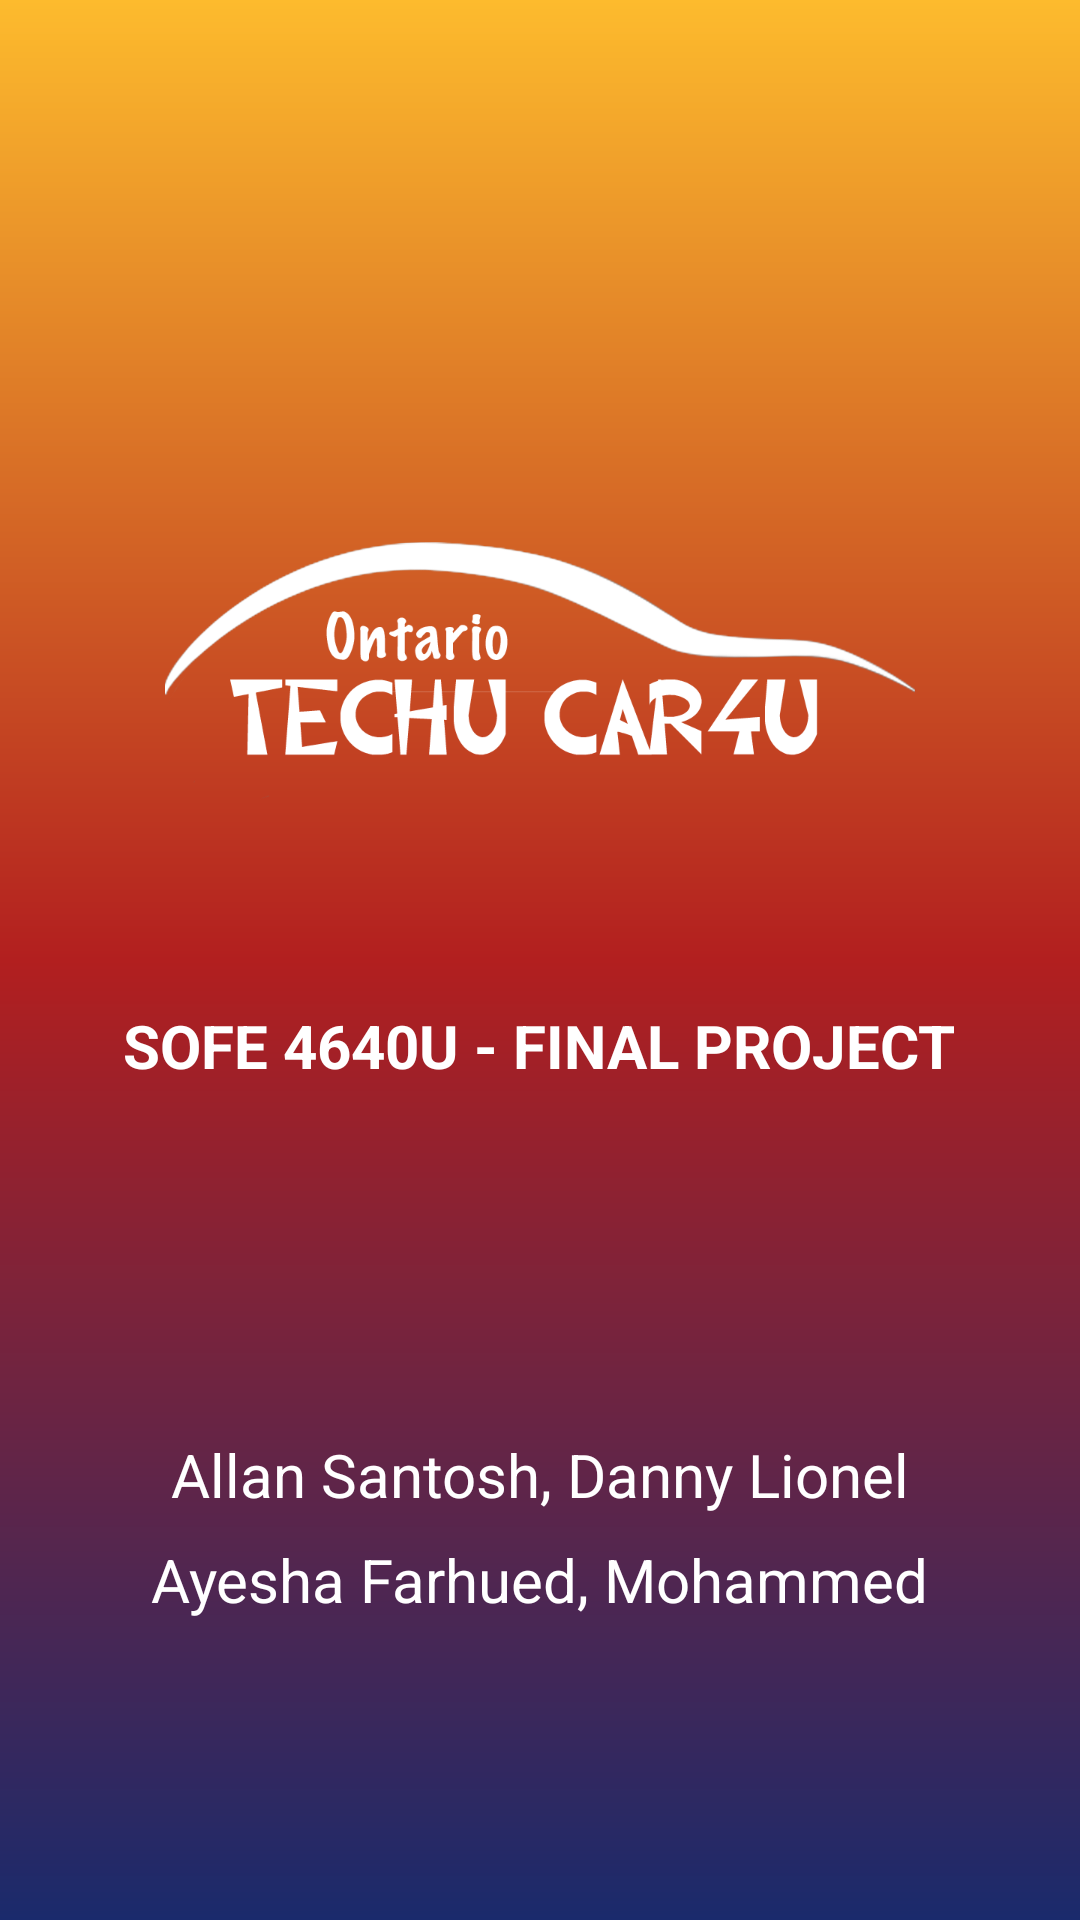

Layout XML and referenced resources for this Android screen:
<!-- AndroidManifest.xml: application theme AppTheme -->
<!-- res/layout/activity_splash_screen.xml -->
<?xml version="1.0" encoding="utf-8"?>
<androidx.constraintlayout.widget.ConstraintLayout xmlns:android="http://schemas.android.com/apk/res/android"
    xmlns:app="http://schemas.android.com/apk/res-auto"
    xmlns:tools="http://schemas.android.com/tools"
    android:layout_width="match_parent"
    android:background="@drawable/gradient"
    android:layout_height="match_parent"
    android:screenOrientation="portrait"
    tools:context=".SplashScreen">

    <TextView
        android:id="@+id/textView"
        android:layout_width="wrap_content"
        android:layout_height="wrap_content"
        android:layout_marginTop="50dp"
        android:text="SOFE 4640U - FINAL PROJECT"
        android:textColor="#FFFFFF"
        android:textSize="20sp"
        android:textStyle="bold"
        app:layout_constraintEnd_toEndOf="parent"
        app:layout_constraintHorizontal_bias="0.496"
        app:layout_constraintStart_toStartOf="parent"
        app:layout_constraintTop_toBottomOf="@+id/imageView4" />

    <ImageView
        android:id="@+id/imageView"
        android:layout_width="0dp"
        android:layout_height="wrap_content"
        android:layout_marginStart="24dp"
        android:layout_marginTop="110dp"
        android:layout_marginEnd="24dp"
        app:layout_constraintEnd_toEndOf="parent"
        app:layout_constraintHorizontal_bias="0.0"
        app:layout_constraintStart_toStartOf="parent"
        app:layout_constraintTop_toTopOf="parent"
        app:srcCompat="@drawable/app" />

    <TextView
        android:id="@+id/textView2"
        android:layout_width="wrap_content"
        android:layout_height="wrap_content"
        android:layout_marginBottom="8dp"
        android:text="Allan Santosh, Danny Lionel"
        android:textColor="#FFFFFF"
        android:textSize="20sp"
        app:layout_constraintBottom_toTopOf="@+id/textView3"
        app:layout_constraintEnd_toEndOf="parent"
        app:layout_constraintStart_toStartOf="parent" />

    <TextView
        android:id="@+id/textView3"
        android:layout_width="wrap_content"
        android:layout_height="wrap_content"
        android:layout_marginBottom="100dp"
        android:text="Ayesha Farhued, Mohammed"
        android:textColor="#FFFFFF"
        android:textSize="20sp"
        app:layout_constraintBottom_toBottomOf="parent"
        app:layout_constraintEnd_toEndOf="parent"
        app:layout_constraintStart_toStartOf="parent" />

    <ImageView
        android:id="@+id/imageView4"
        android:layout_width="wrap_content"
        android:layout_height="wrap_content"
        android:layout_marginTop="50dp"
        app:layout_constraintEnd_toEndOf="parent"
        app:layout_constraintStart_toStartOf="parent"
        app:layout_constraintTop_toBottomOf="@+id/imageView"
        app:srcCompat="@mipmap/main_logo_white" />
</androidx.constraintlayout.widget.ConstraintLayout>
<!-- resources referenced by this layout -->
<resources>
  <!-- drawable gradient (drawable) -->
  <?xml version="1.0" encoding="utf-8"?>
  <shape xmlns:android="http://schemas.android.com/apk/res/android"
      android:shape="rectangle">
      <gradient
          android:startColor="#1a2a6c"
          android:centerColor="#b21f1f"
          android:endColor="#fdbb2d"
          android:angle="90"/>
      <corners
          android:radius="0dp"/>
  </shape>
  <!-- mipmap main_logo_white: png bitmap (mipmap-xxxhdpi, 43168 bytes) -->
  <style name="AppTheme" parent="Theme.AppCompat.Light.NoActionBar">
          
          <item name="colorPrimary">@color/colorPrimary</item>
          <item name="colorPrimaryDark">@color/colorPrimaryDark</item>
          <item name="colorAccent">@color/colorAccent</item>
      </style>
  <!-- not gathered from this repository: default colours our renderer supplied (Android Studio template values) -->
  <color name="colorPrimary">#FF6200EE</color>
  <color name="colorPrimaryDark">#FF3700B3</color>
  <color name="colorAccent">#FF03DAC5</color>
</resources>
